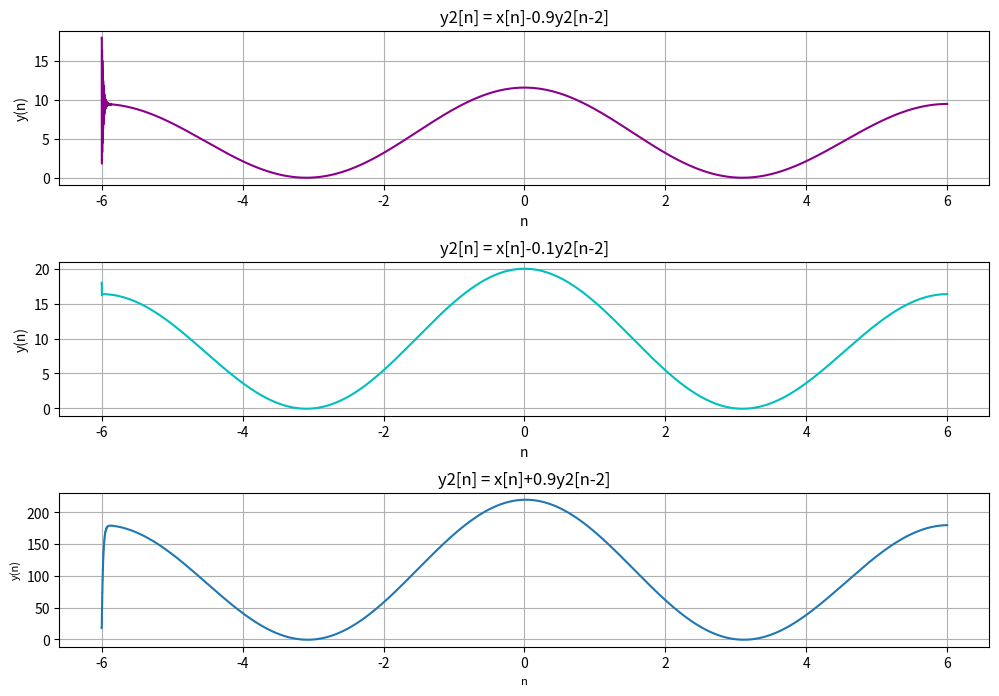

This figure's Python source:
import scipy.signal as sg
import numpy as np
import matplotlib.pyplot as plt


n=np.arange(-6,6,0.001)
x = 10 + 2*np.cos((np.pi/6)*n)+ 10*np.cos((np.pi/3)*n)

#Para r= 0.9 e c=1

r = 0.9
c = 1
a11 = [1,r]
b11 = [1]
w,S11=sg.freqz(b11,a11)
plt.figure(facecolor="w", figsize=(12,8))

y11 = sg.lfilter(b11,a11,x)
plt.subplot(3,1,1)
plt.grid()
plt.title('y2[n] = x[n]-0.9y2[n-1]')
plt.xlabel('n',fontsize=10)
plt.ylabel('y(n)',fontsize=10)
plt.plot(n,y11,'#8B008B')


# ------------------------------------

#Para r=0.1 e c=1

r=0.1
c=1
a12 = [1,r]
b12 = [1]
w,S12=sg.freqz(b12,a12)

y12=sg.lfilter(b12,a12,x)
plt.subplot(3,1,2)
plt.grid()
plt.title('y2[n] = x[n]-0.1y2[n-1]')
plt.xlabel('n',fontsize=10)
plt.ylabel('y(n)',fontsize=10)
plt.plot(n,y12,'c')


# ------------------------------------

#Parar=-0.9 e c=1

r= -0.9
c=1
a13 = [1,r]
b13 = [1]
w,S13=sg.freqz(b13,a13)
y13=sg.lfilter(b13,a13,x)

plt.subplot(3,1,3)
plt.grid()
plt.title('y2[n] = x[n]+0.9y2[n-1]')
plt.xlabel('n',fontsize=10)
plt.ylabel('y(n)',fontsize=10)
plt.plot(n,y13)

plt.subplots_adjust(hspace=1)
plt.show()


# ------------------------------------

#Para r=0.9 e c=2

r=0.9
c=2
a21 = [1,0,r]
b21 = [1]
w,S21=sg.freqz(b21,a21)
plt.close("all")
plt.figure(facecolor="w", figsize=(12,8))
y21=sg.lfilter(b21,a21,x)

plt.subplot(3,1,1)
plt.grid()
plt.title('y2[n] = x[n]-0.9y2[n-2]')
plt.xlabel('n',fontsize=10)
plt.ylabel('y(n)',fontsize=10)
plt.plot(n,y21,'#8B008B')


# ------------------------------------

#Para r=0.1 e c=2

r=0.1
c=2
a22 = [1,0,r]
b22 = [1]
w,S22=sg.freqz(b22,a22)
y22=sg.lfilter(b22,a22,x)

y = sg.lfilter(b22,a22,x)
plt.subplot(3,1,2)
plt.grid()
plt.title('y2[n] = x[n]-0.1y2[n-2]')
plt.xlabel('n',fontsize=10)
plt.ylabel('y(n)',fontsize=10)
plt.plot(n,y22,'c')


# ------------------------------------

#Para r=-0.9 e c=2

r=-0.9
c=2
a23 = [1,0,r]
b23 = [1]
w,S23=sg.freqz(b23,a23)
y23=sg.lfilter(b23,a23,x)

plt.subplot(3,1,3)
plt.grid()
plt.title('y2[n] = x[n]+0.9y2[n-2]')
plt.xlabel('n',fontsize=8)
plt.ylabel('y(n)',fontsize=8)
plt.plot(n,y23)

plt.subplots_adjust(hspace=0.5)
plt.show()
